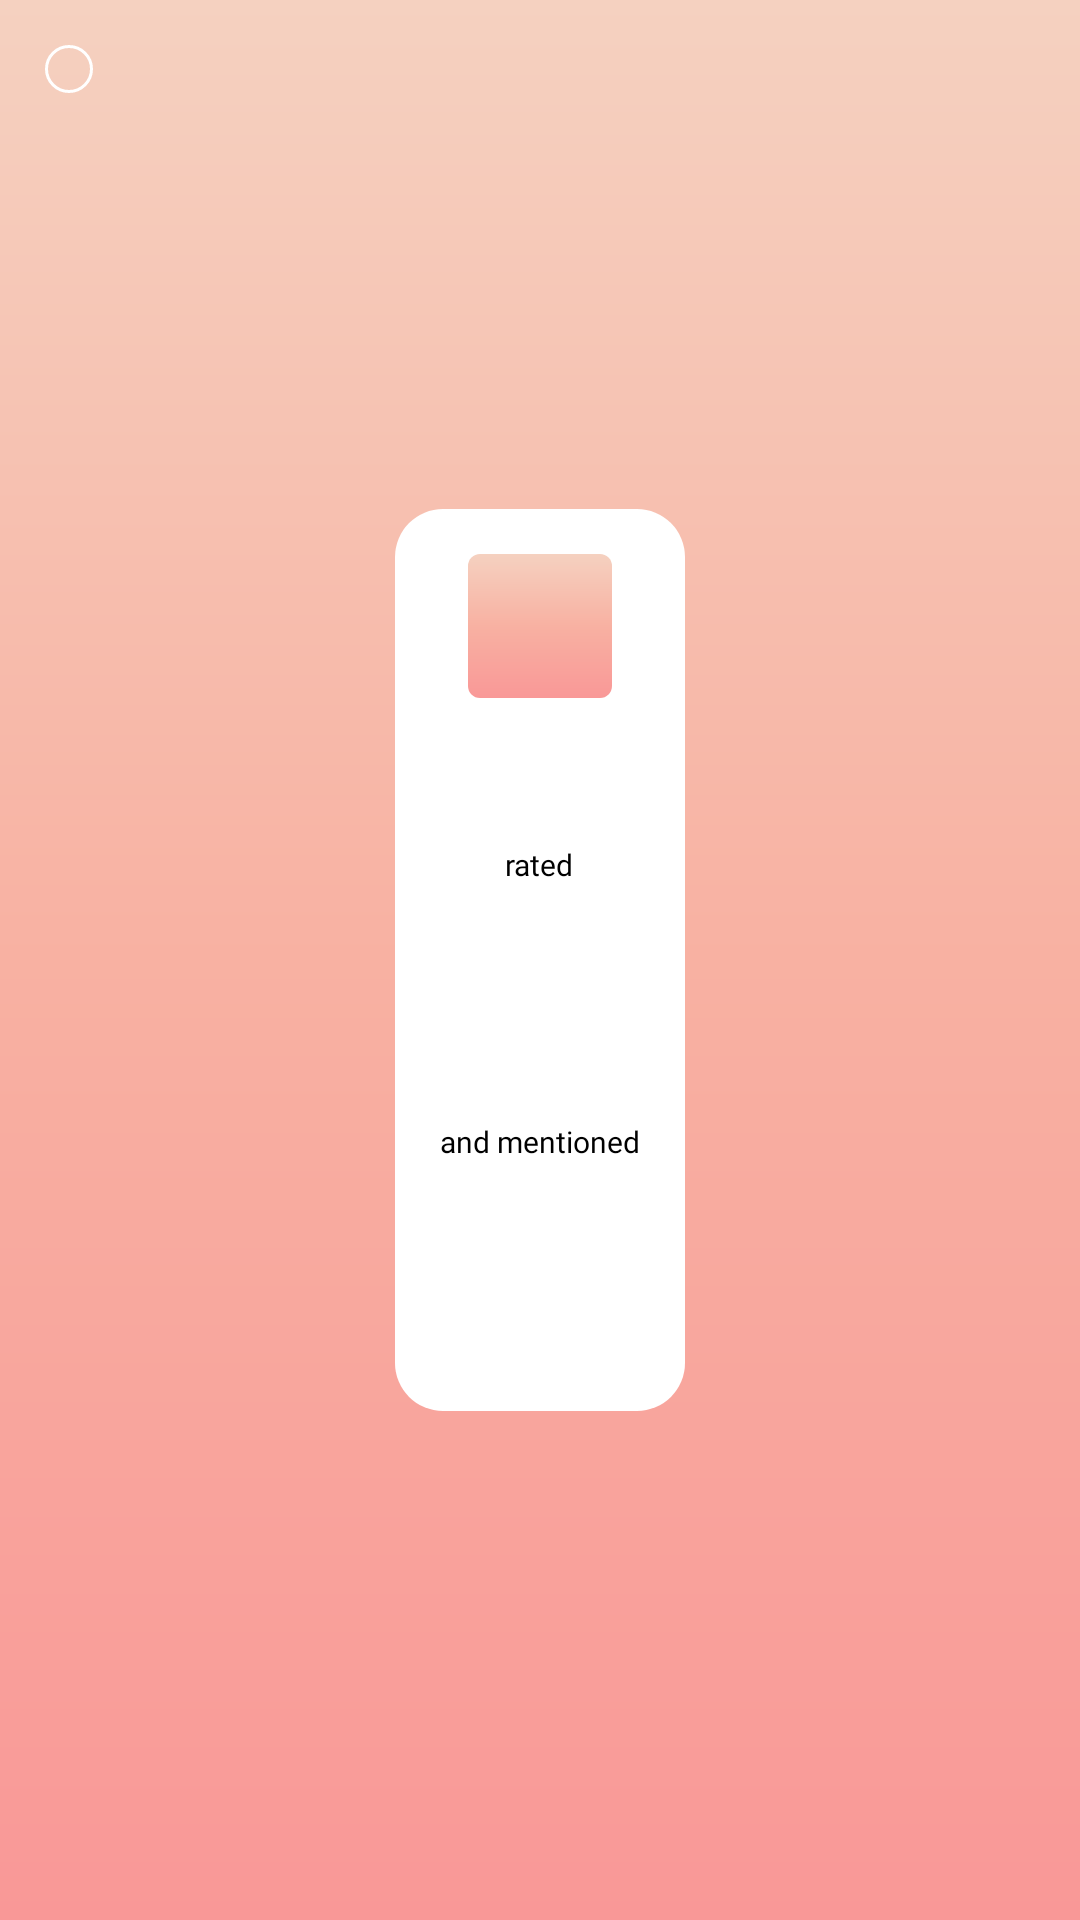

Android layout source for this screen:
<!-- AndroidManifest.xml: activity theme TravelDiariesTheme -->
<!-- res/layout/activity_review.xml -->
<?xml version="1.0" encoding="utf-8"?>
<RelativeLayout xmlns:android="http://schemas.android.com/apk/res/android"
    xmlns:tools="http://schemas.android.com/tools"
    android:layout_width="match_parent"
    android:layout_height="match_parent"
    android:background="@drawable/gradient_splash_background"
    tools:context=".view.review.ReviewActivity">

    <ImageView
        android:id="@+id/ivBack"
        android:layout_width="wrap_content"
        android:layout_height="wrap_content"
        android:src="@drawable/ic_arrow_left"
        android:layout_margin="@dimen/dimen_15"
        android:padding="@dimen/dimen_8"
        android:background="@drawable/circle_background"
        android:contentDescription="@string/back"
        android:layout_gravity="start|top"/>

    <LinearLayout
        android:layout_width="wrap_content"
        android:layout_height="wrap_content"
        android:orientation="vertical"
        android:layout_centerInParent="true"
        android:padding="@dimen/dimen_8"
        android:background="@drawable/circle_shadow"
        android:gravity="center_horizontal">

        <LinearLayout
            android:layout_width="wrap_content"
            android:layout_height="wrap_content"
            android:orientation="vertical"
            android:gravity="center_horizontal"
            android:padding="@dimen/dimen_15"
            android:layout_margin="@dimen/dimen_15"
            android:background="@drawable/white_curved_corner_background">

            <LinearLayout
                android:id="@+id/vProfile"
                android:layout_width="wrap_content"
                android:layout_height="wrap_content"
                android:background="@drawable/circle_shadow"
                android:gravity="center">

                <TextView
                    android:id="@+id/tvProfile"
                    style="@style/ProfileStyle"
                    android:layout_width="@dimen/dimen_48"
                    android:layout_height="@dimen/dimen_48"
                    android:background="@drawable/gradient_background"
                    android:gravity="center"
                    android:textAlignment="center" />

            </LinearLayout>

            <TextView
                android:id="@+id/tvName"
                style="@style/TextStylePrimary"
                android:layout_width="wrap_content"
                android:layout_marginTop="@dimen/dimen_15"
                android:layout_height="wrap_content"/>

            <TextView
                android:layout_width="wrap_content"
                android:layout_height="wrap_content"
                style="@style/TextSecondaryStyle"
                android:layout_marginTop="@dimen/dimen_10"
                android:text="@string/rated_small"/>

            <TextView
                android:id="@+id/tvTour"
                android:layout_width="wrap_content"
                android:layout_height="wrap_content"
                style="@style/RatingTextStyle"
                android:layout_marginTop="@dimen/dimen_10"
                android:gravity="center"/>

            <TextView
                android:id="@+id/tvRating"
                android:layout_width="wrap_content"
                android:layout_height="wrap_content"
                style="@style/RatingReviewStyle"
                android:layout_marginTop="@dimen/dimen_10"
                android:gravity="center"/>

            <TextView
                android:layout_width="wrap_content"
                android:layout_height="wrap_content"
                style="@style/TextSecondaryStyle"
                android:gravity="center"
                android:layout_marginTop="@dimen/dimen_10"
                android:text="@string/and_said"/>

            <TextView
                android:id="@+id/tvMessage"
                android:layout_width="wrap_content"
                android:layout_height="wrap_content"
                android:layout_marginTop="@dimen/dimen_10"
                android:textStyle="italic"
                android:padding="@dimen/dimen_4"
                android:layout_marginBottom="@dimen/dimen_10"
                android:textAlignment="center"
                style="@style/TextMessageStyle"
                android:gravity="center"/>


            <TextView
                android:id="@+id/tvTimeAndPlace"
                android:layout_width="wrap_content"
                android:layout_height="wrap_content"
                style="@style/TextSecondaryStyle"
                android:textAlignment="center"
                android:layout_marginTop="@dimen/dimen_10"
                android:gravity="center"/>

        </LinearLayout>

    </LinearLayout>

</RelativeLayout>
<!-- resources referenced by this layout -->
<resources>
  <dimen name="dimen_10">10dp</dimen>
  <dimen name="dimen_15">15dp</dimen>
  <dimen name="dimen_4">4dp</dimen>
  <dimen name="dimen_48">48dp</dimen>
  <dimen name="dimen_8">8dp</dimen>
  <!-- drawable circle_background (drawable) -->
  <?xml version="1.0" encoding="utf-8"?>
  <shape xmlns:android="http://schemas.android.com/apk/res/android"
      android:shape="oval">
  
      <stroke android:color="@android:color/white"
          android:width="@dimen/dimen_1"/>
      <corners android:radius="@dimen/dimen_4"/>
  </shape>
  <!-- drawable gradient_splash_background (drawable) -->
  <?xml version="1.0" encoding="utf-8"?>
  <shape xmlns:android="http://schemas.android.com/apk/res/android"
      android:shape="rectangle">
      <gradient
          android:startColor="@color/gradientLight"
          android:centerColor="@color/gradientBase"
          android:endColor="@color/gradientDark"
          android:angle="270" />
  </shape>
  <string name="and_said">and mentioned</string>
  <string name="back">Back</string>
  <string name="rated_small">rated</string>
  <style name="ProfileStyle" parent="@android:style/TextAppearance">
          <item name="android:textColor">@android:color/white</item>
          <item name="android:textSize">@dimen/text_32</item>
          <item name="android:fontFamily">@font/raleway_light</item>
          <item name="android:includeFontPadding">false</item>
          <item name="android:lineSpacingExtra">0dp</item>
      </style>
  <style name="RatingTextStyle" parent="@android:style/TextAppearance">
          <item name="android:textColor">@color/textPrimary</item>
          <item name="android:textSize">@dimen/text_16</item>
          <item name="android:fontFamily">@font/raleway_bold</item>
          <item name="android:includeFontPadding">true</item>
          <item name="android:lineSpacingExtra">0dp</item>
      </style>
  <style name="TextSecondaryStyle" parent="@android:style/TextAppearance">
          <item name="android:textColor">@android:color/black</item>
          <item name="android:textSize">@dimen/text_10</item>
          <item name="android:fontFamily">@font/raleway_medium</item>
          <item name="android:includeFontPadding">true</item>
          <item name="android:lineSpacingExtra">0dp</item>
      </style>
  <style name="TextStylePrimary" parent="@android:style/TextAppearance">
          <item name="android:textColor">@color/textPrimary</item>
          <item name="android:textSize">@dimen/text_20</item>
          <item name="android:fontFamily">@font/raleway_regular</item>
          <item name="android:includeFontPadding">false</item>
          <item name="android:lineSpacingExtra">0dp</item>
      </style>
  <style name="TravelDiariesTheme" parent="FullscreenTheme">
          <item name="android:colorForeground">@color/colorPrimary</item>
          <item name="android:textColorPrimary">@color/colorAccent</item>
      </style>
  <dimen name="dimen_1">1dp</dimen>
  <dimen name="dimen_80">80dp</dimen>
  <color name="gradientLight">#F5D1C0</color>
  <color name="gradientBase">#F8B1A2</color>
  <color name="gradientDark">#F99897</color>
  <dimen name="text_32">32sp</dimen>
  <color name="textSecondary">#EF5F4B</color>
  <dimen name="text_20">20sp</dimen>
  <color name="textPrimary">#32343B</color>
  <dimen name="text_16">16sp</dimen>
  <dimen name="text_12">12sp</dimen>
  <dimen name="text_10">10sp</dimen>
  <color name="colorPrimary">#ffffff</color>
  <color name="colorAccent">#EF5F4B</color>
  <style name="AppTheme" parent="Theme.AppCompat.Light.DarkActionBar">
          <item name="colorPrimary">@color/colorPrimary</item>
          <item name="colorPrimaryDark">@color/colorPrimaryDark</item>
          <item name="colorAccent">@color/colorAccent</item>
      </style>
  <style name="FullscreenActionBarStyle" parent="Widget.AppCompat.ActionBar">
          <item name="android:background">@color/colorPrimary</item>
      </style>
  <color name="colorPrimaryDark">#F8B1A2</color>
</resources>
